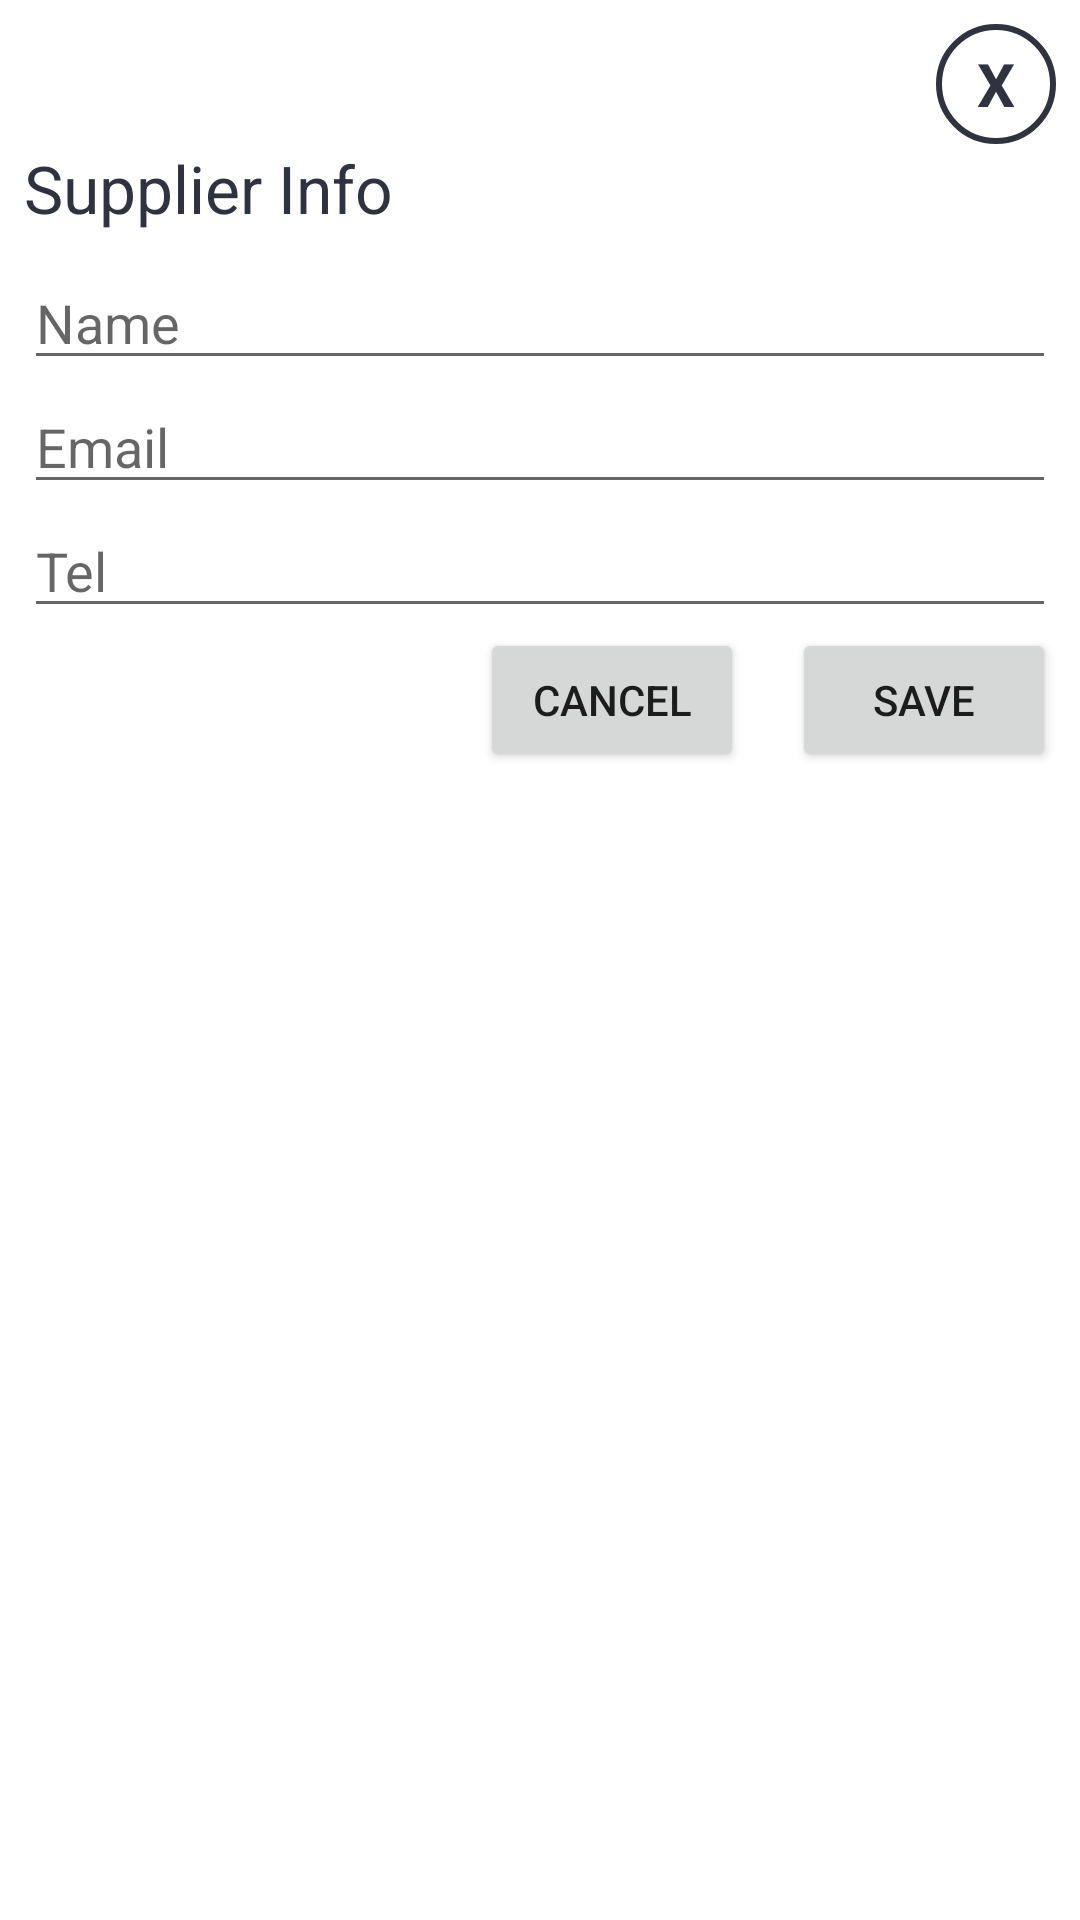

Write the Android layout XML for this screen, with the resource values it uses.
<!-- AndroidManifest.xml: application theme AppTheme -->
<!-- res/layout/new_supplier_dialog.xml -->
<?xml version="1.0" encoding="utf-8"?>
<LinearLayout xmlns:android="http://schemas.android.com/apk/res/android"
    android:layout_width="400dp"
    android:layout_height="350dp"
    android:orientation="vertical"
    android:background="@color/white"
    android:padding="8dp"
    android:layout_gravity="center">
    <TextView
        android:id="@+id/close_txt_view"
        android:layout_width="40dp"
        android:layout_height="40dp"
        android:textColor="@color/blueDark"
        android:text="X"
        android:textSize="20sp"
        android:textStyle="bold"
        android:layout_gravity="end"
        android:gravity="center"
        android:background="@drawable/cercle_background"/>
    <TextView
        android:layout_width="wrap_content"
        android:layout_height="wrap_content"
        android:text="Supplier Info"
        android:textColor="@color/blueDark"
        android:textAppearance="?android:textAppearanceLarge"
        android:fontFamily="sans-serif"
        android:layout_marginBottom="8dp"/>
    <EditText
        android:id="@+id/edit_name"
        android:layout_width="match_parent"
        android:layout_height="wrap_content"
        android:layout_marginBottom="@dimen/fab_margin"
        android:hint="@string/name" />

    <EditText
        android:id="@+id/edit_email"
        android:layout_width="match_parent"
        android:layout_height="wrap_content"
        android:layout_marginBottom="@dimen/fab_margin"
        android:hint="@string/email" />

    <EditText
        android:id="@+id/edit_tel"
        android:layout_width="match_parent"
        android:layout_height="wrap_content"
        android:layout_marginBottom="@dimen/fab_margin"
        android:hint="@string/tel" />
    <RelativeLayout
        android:layout_width="match_parent"
        android:layout_height="wrap_content">
        <Button
            android:id="@+id/save_btn"
            android:layout_width="wrap_content"
            android:layout_height="wrap_content"
            android:text="Save"
            android:layout_alignParentRight="true"/>
        <Button
            android:id="@+id/cancel_btn"
            android:layout_width="wrap_content"
            android:layout_height="wrap_content"
            android:text="Cancel"
            android:layout_toLeftOf="@id/save_btn"
            android:layout_marginRight="16dp"/>

    </RelativeLayout>



</LinearLayout>
<!-- resources referenced by this layout -->
<resources>
  <color name="blueDark">#2f333f</color>
  <color name="white">#ffffff</color>
  <!-- drawable cercle_background (drawable) -->
  <?xml version="1.0" encoding="utf-8"?>
  <shape xmlns:android="http://schemas.android.com/apk/res/android"
      android:shape="oval">
      <stroke android:width="2dp"
              android:color="@color/blueDark"/>
  
  </shape>
  <string name="email">Email</string>
  <string name="name">Name</string>
  <string name="tel">Tel</string>
  <style name="AppTheme" parent="Base.Theme.AppCompat.Light.DarkActionBar">
          
          <item name="colorPrimary">@color/colorPrimary</item>
          <item name="colorPrimaryDark">@color/colorPrimaryDark</item>
          <item name="colorAccent">@color/colorAccent</item>
      </style>
  <color name="colorPrimary">#ff3d00</color>
  <color name="colorPrimaryDark">#c30000</color>
  <color name="colorAccent">#ff6434</color>
</resources>
